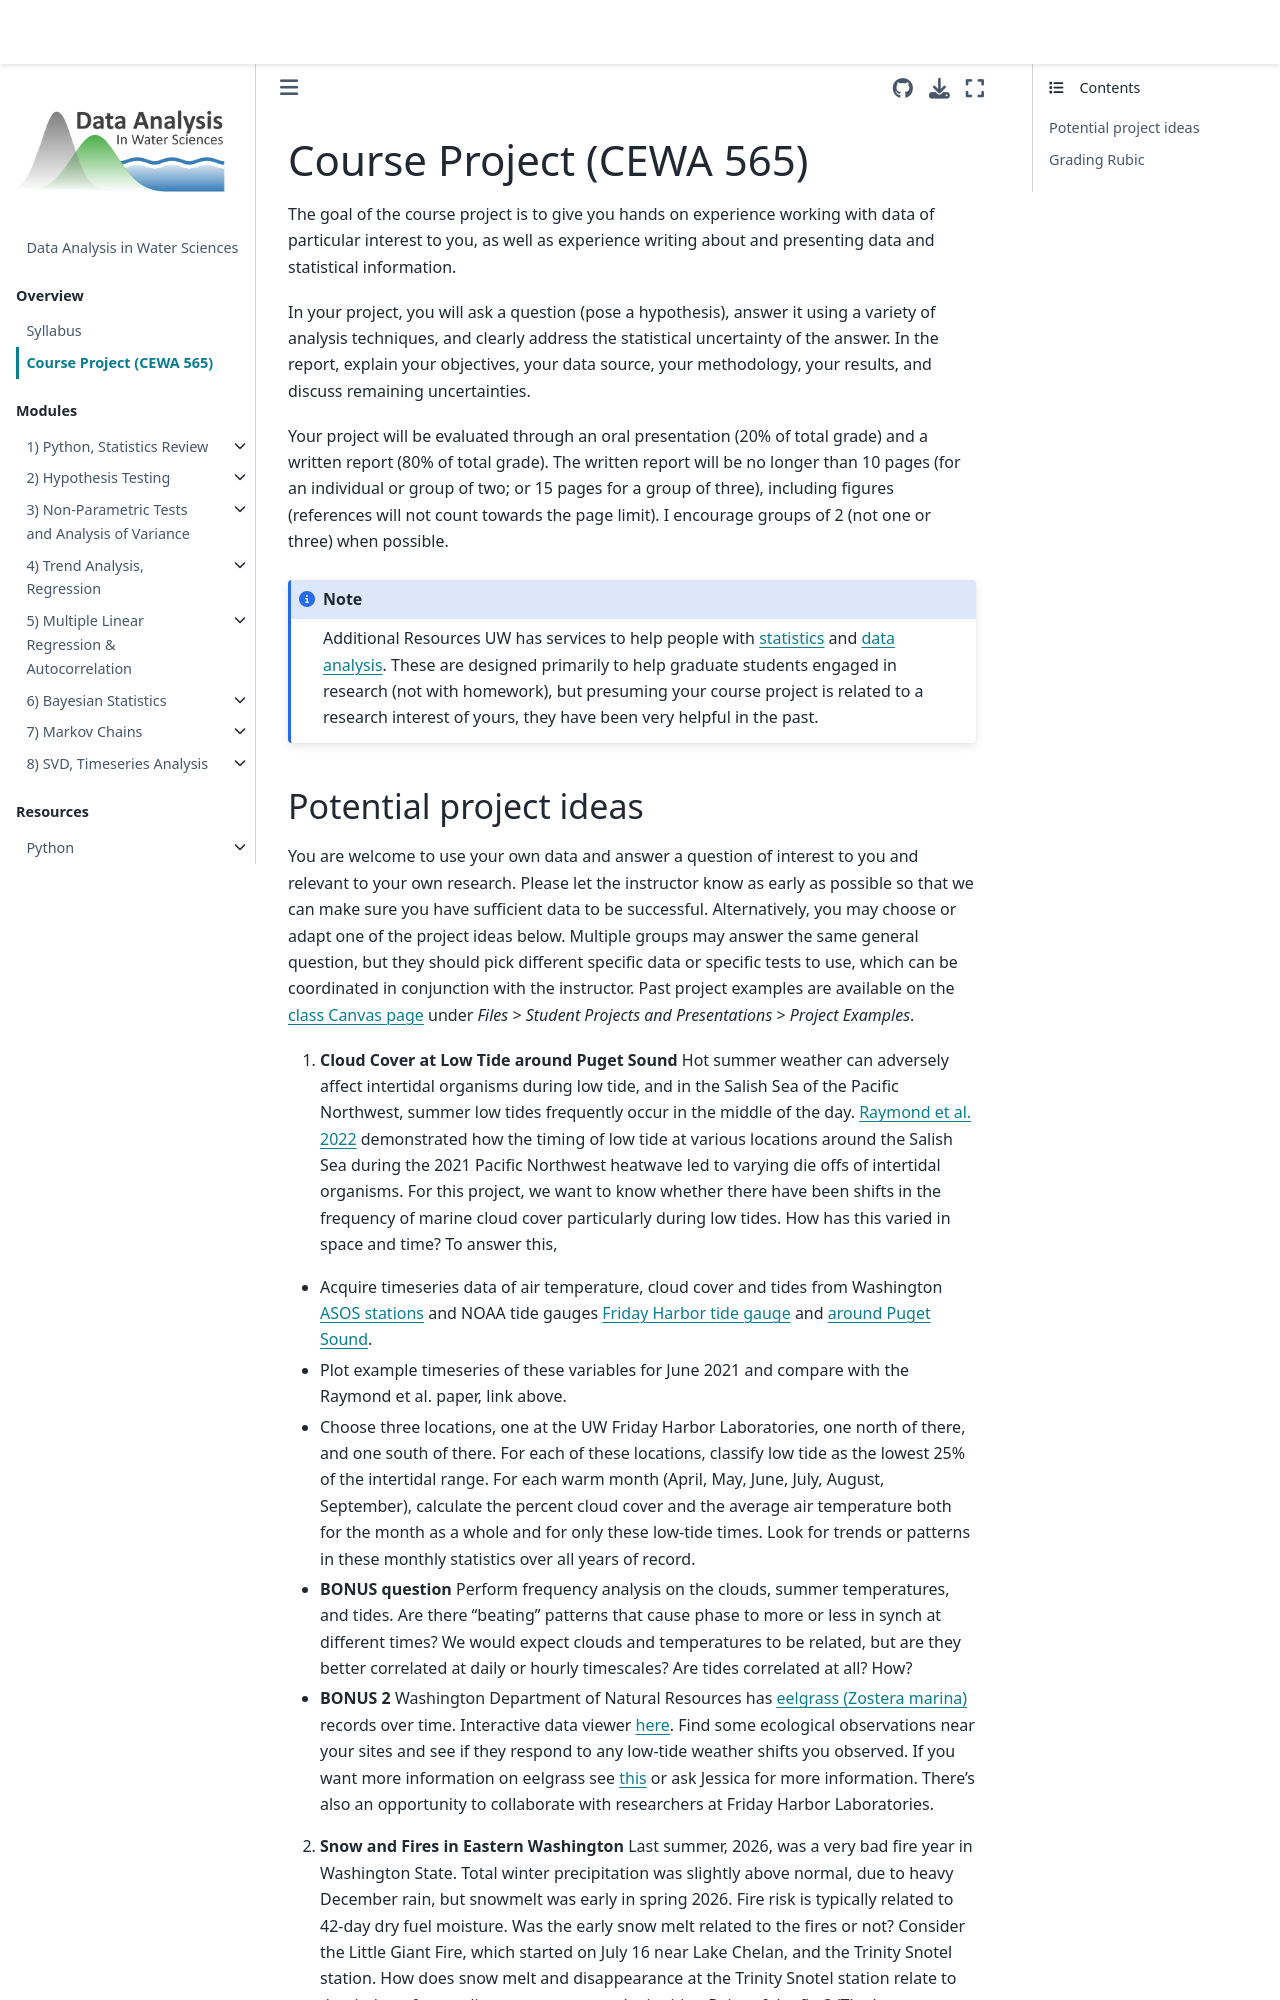

repository: Mountain-Hydrology-Research-Group/data-analysis · page: overview/b-project.html · generator: jekyll


# Course Project: CEWA 565

The goal of the course project is to give you hands on experience dealing with data of particular interest to you, as well as experience writing about and presenting data and statistical information. 

Ask a question (pose a hypothesis), answer it using a variety of analysis techniques, and clearly address the statistical uncertainty of the answer.

Explain your objectives, your data source, your methodology, and your results. Discuss remaining uncertainties.

Project will consist of an oral presentation (20% of total) and a written report (80% of total), which will be no longer than 10 pages (for an individual or group of two; or 15 for a group of three), including figures (references will not count towards the page limit).

```note
**Sources of help:**

UW has services to help people with [statistics](https://www.stat.washington.edu/consulting/) and [data analysis](http://escience.washington.edu/dss-hours). These are designed primarily to help graduate students engaged in research (not with homework), but presuming your course project is related to a research interest of yours, they have been very helpful in the past.
```
